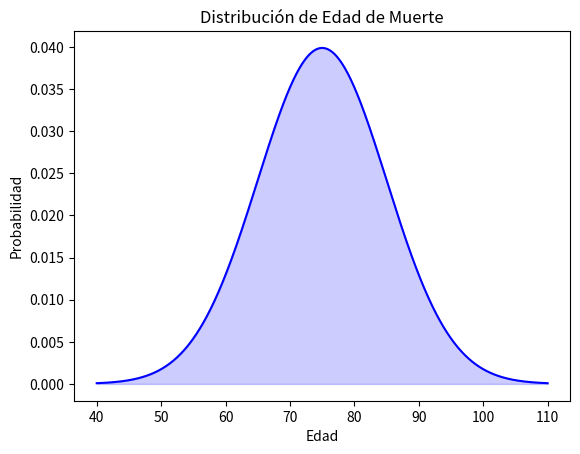

Python code for this plot:
import numpy as np
import matplotlib.pyplot as plt
from scipy.stats import norm

# Parámetros de la distribución normal
mu = 75  # Edad media
sigma = 10  # Desviación estándar

# Crear un rango de edades (de 40 a 110 años)
x = np.linspace(40, 110, 1000)

# Obtener las probabilidades correspondientes usando la distribución normal
y = norm.pdf(x, mu, sigma)

# Graficar
plt.plot(x, y, label='Distribución Normal', color='blue')
plt.fill_between(x, y, alpha=0.2, color='blue')

# Etiquetas y título
plt.title('Distribución de Edad de Muerte')
plt.xlabel('Edad')
plt.ylabel('Probabilidad')

# Mostrar la gráfica
plt.show()